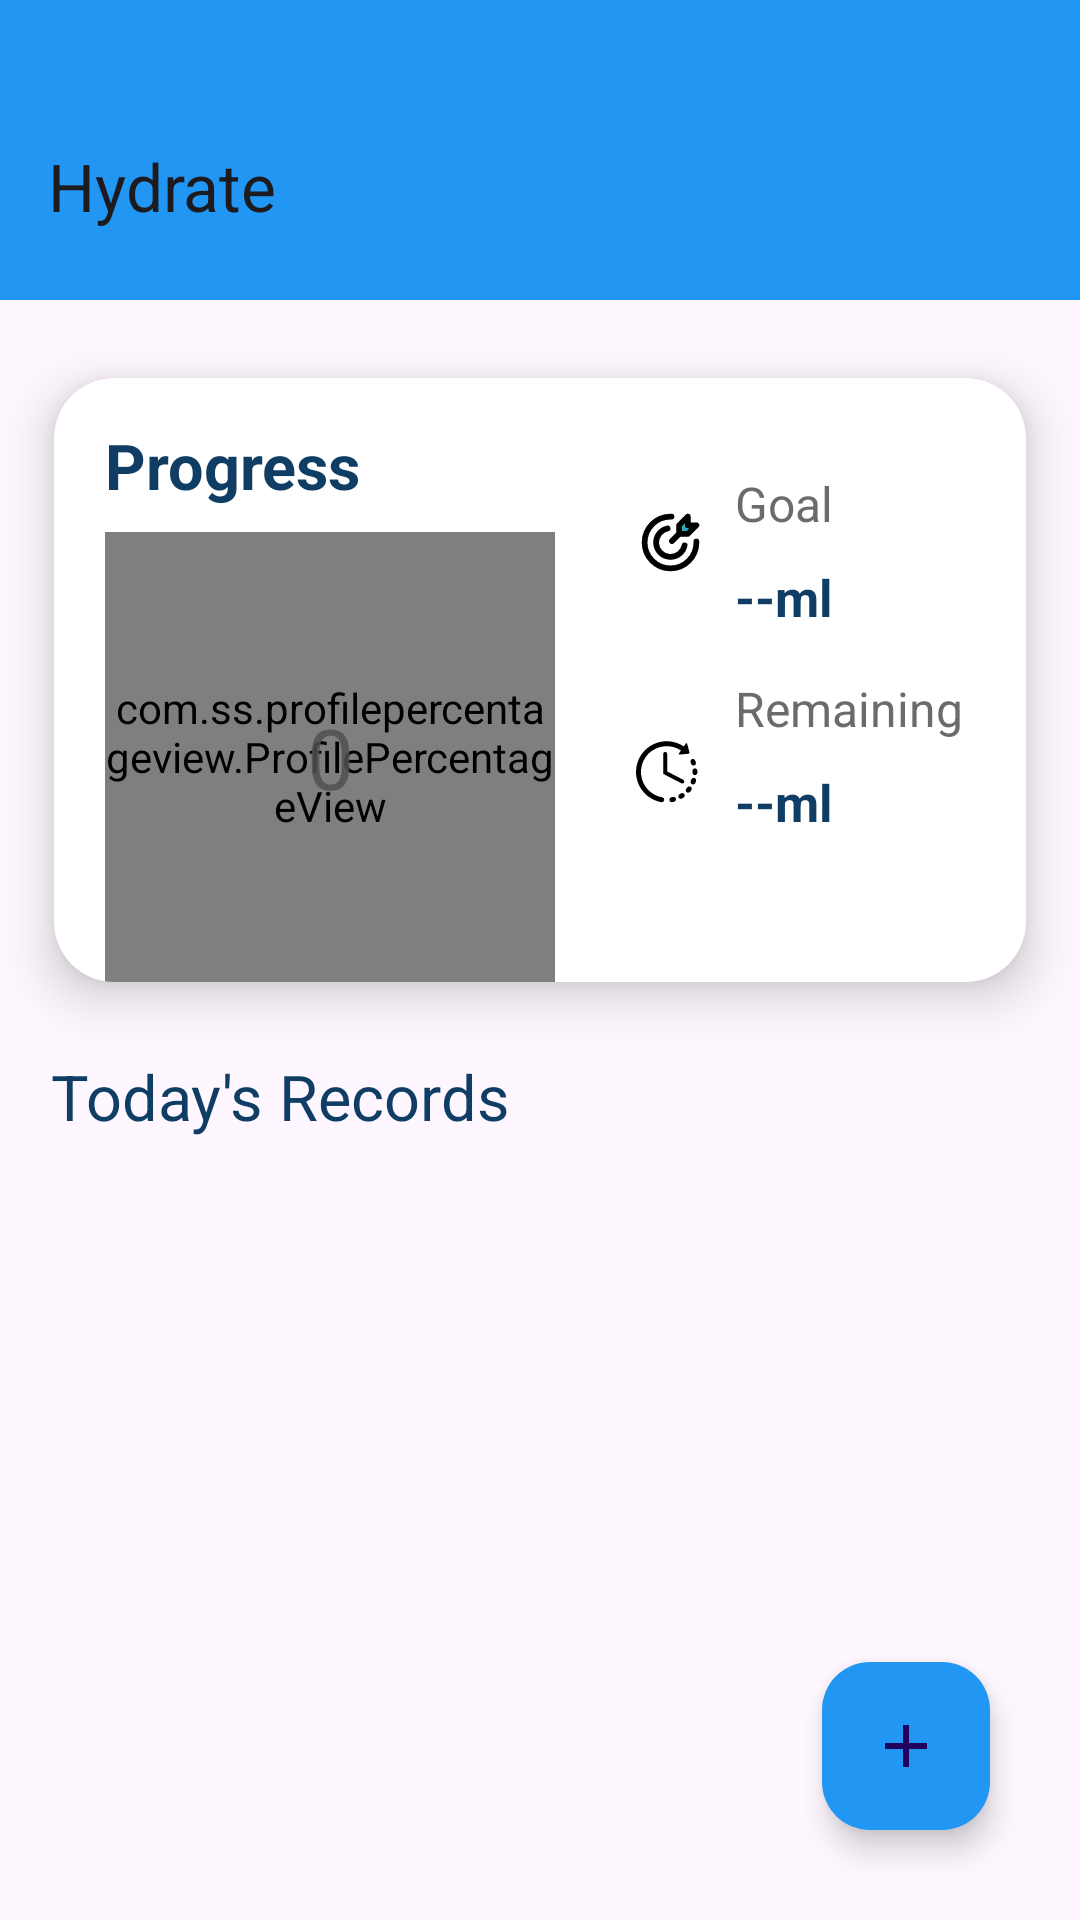

Reconstruct the res/layout file that produces this screen, plus the resources it refers to.
<!-- AndroidManifest.xml: application theme Theme.Waterremainderapp -->
<!-- res/layout/fragment_home.xml -->
<?xml version="1.0" encoding="utf-8"?>
<androidx.constraintlayout.widget.ConstraintLayout xmlns:android="http://schemas.android.com/apk/res/android"
    xmlns:app="http://schemas.android.com/apk/res-auto"
    xmlns:tools="http://schemas.android.com/tools"
    android:layout_width="match_parent"
    android:layout_height="match_parent"
    tools:context=".fragments.HomeFragment">

    <com.google.android.material.appbar.AppBarLayout
        android:id="@+id/HeadingHydrate"
        android:layout_width="match_parent"
        android:layout_height="100dp"
        android:background="@color/blue"
        android:paddingTop="20dp"
        app:layout_constraintTop_toTopOf="parent">

        <androidx.appcompat.widget.Toolbar
            android:layout_width="match_parent"
            android:layout_height="?attr/actionBarSize"
            android:paddingTop="20dp"
            app:title="Hydrate" />
    </com.google.android.material.appbar.AppBarLayout>

    <androidx.cardview.widget.CardView
        android:id="@+id/Progress_Cardview"
        android:layout_width="match_parent"
        android:layout_height="wrap_content"
        android:layout_marginTop="2dp"
        app:cardBackgroundColor="@color/white"
        app:cardCornerRadius="20dp"
        app:cardElevation="10dp"
        app:cardMaxElevation="12dp"
        app:cardPreventCornerOverlap="true"
        app:cardUseCompatPadding="true"
        app:layout_constraintTop_toBottomOf="@id/HeadingHydrate">

        <androidx.constraintlayout.widget.ConstraintLayout
            android:layout_width="match_parent"
            android:layout_height="match_parent">

            <TextView
                android:id="@+id/Remaining_tv"
                android:layout_width="wrap_content"
                android:layout_height="wrap_content"
                android:text="Remaining:"
                android:textColor="@color/grey"
                android:textSize="16sp"
                android:textStyle="normal"
                android:layout_marginTop="5dp"
                android:visibility="gone"
                app:layout_constraintStart_toStartOf="@id/Progress_tv"
                app:layout_constraintTop_toBottomOf="@id/Progress_tv" />

            <com.ss.profilepercentageview.ProfilePercentageView
                android:id="@+id/PercentageView"
                android:layout_width="150dp"
                android:layout_height="150dp"
                android:layout_marginStart="17dp"
                android:layout_marginTop="8dp"
                app:layout_constraintBottom_toBottomOf="parent"
                app:layout_constraintStart_toStartOf="parent"
                app:layout_constraintTop_toBottomOf="@id/Remaining_tv"
                app:ppv_arcBackgroundColor="#81505050"
                app:ppv_arcProgressEndColor="@color/progressColor"
                app:ppv_arcProgressStartColor="@color/progressColor"
                app:ppv_arcWidth="7dp"
                app:ppv_currentValue="0"
                app:ppv_dashWidth="50dp"
                app:ppv_imgBorderColor="@color/borderColor"
                app:ppv_isRounded="true"
                app:ppv_max="100" />

            <TextView
                android:id="@+id/Progress_tv"
                android:layout_width="wrap_content"
                android:layout_height="wrap_content"
                android:layout_marginTop="15dp"
                android:text="Progress"
                android:textColor="#0F3D64"
                android:textSize="21sp"
                android:textStyle="bold"
                app:layout_constraintStart_toStartOf="@id/PercentageView"
                app:layout_constraintTop_toTopOf="parent" />

            <TextView
                android:id="@+id/Goaltv"
                android:layout_width="wrap_content"
                android:layout_height="wrap_content"
                android:layout_marginStart="10dp"
                android:text="Goal"
                android:textColor="#D8505050"
                android:textSize="16sp"
                android:layout_marginTop="16dp"
                app:layout_constraintStart_toEndOf="@id/GoalIv"
                app:layout_constraintTop_toTopOf="@id/Progress_tv" />

            <ImageView
                android:id="@+id/GoalIv"
                android:layout_width="23dp"
                android:layout_height="23dp"
                android:layout_marginStart="27dp"
                android:contentDescription="Goals"
                android:src="@drawable/goal_icon"
                app:layout_constraintStart_toEndOf="@id/PercentageView"
                app:layout_constraintTop_toBottomOf="@id/Progress_tv" />

            <TextView
                android:id="@+id/QuantityTv"
                android:layout_width="wrap_content"
                android:layout_height="wrap_content"
                android:text="--ml"
                android:textColor="#0F3D64"
                android:textSize="17sp"
                android:layout_marginTop="9dp"
                android:textStyle="bold"
                app:layout_constraintStart_toStartOf="@id/Goaltv"
                app:layout_constraintTop_toBottomOf="@id/Goaltv" />
            <TextView
                android:id="@+id/remainder_QuantityTv"
                android:layout_width="wrap_content"
                android:layout_height="wrap_content"
                android:text="Remaining"
                android:textColor="#D8505050"
                android:textStyle="normal"
                android:textSize="16sp"
                android:layout_marginTop="15dp"
                app:layout_constraintStart_toStartOf="@id/QuantityTv"
                app:layout_constraintTop_toBottomOf="@id/QuantityTv"/>
            <ImageView
                android:id="@+id/remainder_icon"
                android:layout_width="22dp"
                android:layout_height="22dp"
                android:contentDescription="Remainder"
                android:src="@drawable/remainder_icon"
                app:layout_constraintStart_toStartOf="@id/GoalIv"
                app:layout_constraintTop_toBottomOf="@id/remainder_QuantityTv"/>
            <TextView
                android:id="@+id/Remaining_mlTV"
                android:layout_width="wrap_content"
                android:layout_height="wrap_content"
                android:text="--ml"
                android:textColor="#0F3D64"
                android:textSize="17sp"
                android:layout_marginTop="9dp"
                android:textStyle="bold"
                app:layout_constraintStart_toStartOf="@id/remainder_QuantityTv"
                app:layout_constraintTop_toBottomOf="@id/remainder_QuantityTv"/>

            <TextView
                android:id="@+id/Score_tv"
                android:layout_width="wrap_content"
                android:layout_height="wrap_content"
                android:text="0"
                android:textColor="#D8505050"
                android:textSize="28sp"
                android:textStyle="normal"
                app:layout_constraintBottom_toBottomOf="@id/PercentageView"
                app:layout_constraintEnd_toEndOf="@id/PercentageView"
                app:layout_constraintStart_toStartOf="@id/PercentageView"
                app:layout_constraintTop_toTopOf="@id/PercentageView" />

        </androidx.constraintlayout.widget.ConstraintLayout>


    </androidx.cardview.widget.CardView>


    <TextView
        android:id="@+id/Record_tv"
        android:layout_width="wrap_content"
        android:layout_height="wrap_content"
        android:layout_marginStart="17dp"
        android:text="Today's Records"
        android:textColor="#0F3D64"
        android:textSize="21sp"
        app:layout_constraintStart_toStartOf="@id/Progress_Cardview"
        app:layout_constraintTop_toBottomOf="@id/Progress_Cardview" />


    <androidx.recyclerview.widget.RecyclerView
        android:id="@+id/RecyclerView"
        android:layout_width="match_parent"
        android:layout_height="wrap_content"
        android:layout_marginHorizontal="15dp"
        android:layout_marginTop="11dp"
        app:layout_constraintTop_toBottomOf="@id/Record_tv"
        tools:itemCount="5"
        tools:listitem="@layout/item_layout" />

    <com.google.android.material.floatingactionbutton.FloatingActionButton
        android:id="@+id/floatingActionButton"
        android:layout_width="wrap_content"
        android:layout_height="wrap_content"
        android:src="@drawable/add"
        android:backgroundTint="@color/blue"
        app:layout_constraintBottom_toBottomOf="parent"
        android:layout_margin="30dp"
        app:layout_constraintEnd_toEndOf="parent"
        />


</androidx.constraintlayout.widget.ConstraintLayout>
<!-- res/layout/item_layout.xml (included above) -->
<?xml version="1.0" encoding="utf-8"?>
<androidx.constraintlayout.widget.ConstraintLayout xmlns:android="http://schemas.android.com/apk/res/android"
    xmlns:app="http://schemas.android.com/apk/res-auto"
    xmlns:tools="http://schemas.android.com/tools"
    android:layout_width="match_parent"
    android:layout_height="wrap_content"
    android:orientation="vertical">

    <LinearLayout
        android:layout_width="match_parent"
        android:layout_height="wrap_content"
        android:orientation="horizontal"
        android:paddingVertical="10dp"
        app:layout_constraintEnd_toEndOf="parent"
        app:layout_constraintStart_toStartOf="parent"
        app:layout_constraintTop_toTopOf="parent">

        <ImageView
            android:id="@+id/DropletsIv"
            android:layout_width="wrap_content"
            android:layout_height="25dp"
            android:layout_marginTop="3dp"
            android:layout_marginEnd="80dp"
            android:layout_weight="0"
            android:contentDescription="Waterdrop"
            android:src="@drawable/waterdrop" />

        <TextView
            android:id="@+id/QuantityTv"
            android:layout_width="wrap_content"
            android:layout_height="wrap_content"
            android:layout_weight="1"
            android:text="150ml"
            android:textSize="20sp" />


        <TextView
            android:id="@+id/TimeTV"
            android:layout_width="wrap_content"
            android:layout_height="wrap_content"
            android:layout_marginEnd="40dp"
            android:text="10:00am"
            android:textSize="18sp" />

    </LinearLayout>

    <ImageView
        android:id="@+id/three_dotsIv"
        android:layout_width="30dp"
        android:layout_height="23dp"
        android:background="@drawable/three_dots"
        app:layout_constraintEnd_toEndOf="parent"
        app:layout_constraintTop_toTopOf="parent"
        android:layout_marginTop="14dp"
        />

    </androidx.constraintlayout.widget.ConstraintLayout>
<!-- resources referenced by this layout -->
<resources>
  <color name="blue">#2196F3</color>
  <color name="borderColor">#E0E0E0</color>
  <color name="grey">#505050</color>
  <color name="progressColor">#2196F3</color>
  <color name="white">#FFFFFFFF</color>
  <!-- drawable add (drawable) -->
  <vector xmlns:android="http://schemas.android.com/apk/res/android"
      android:width="24dp"
      android:height="24dp"
      android:alpha="0.99"
      android:viewportWidth="24"
      android:viewportHeight="24">
      <path
          android:fillColor="@android:color/white"
          android:pathData="M19,13h-6v6h-2v-6H5v-2h6V5h2v6h6v2z" />
  </vector>
  <!-- drawable goal_icon (drawable) -->
  <vector xmlns:android="http://schemas.android.com/apk/res/android" android:height="35dp" android:viewportHeight="24" android:viewportWidth="24" android:width="35dp">
        
      <path android:fillColor="#2CA9BC" android:pathData="M15,6l0,3l3,0l3,-3l-3,0l0,-3l-3,3z" android:strokeWidth="2"/>
        
      <path android:fillColor="#00000000" android:pathData="M15,9l-2.5,2.5M15,6V9h3l3,-3H18V3Z" android:strokeColor="#000000" android:strokeLineCap="round" android:strokeLineJoin="round" android:strokeWidth="2"/>
        
      <path android:fillColor="#00000000" android:pathData="M12.33,3H12a9,9 0,1 0,9 9c0,-0.11 0,-0.22 0,-0.33" android:strokeColor="#000000" android:strokeLineCap="round" android:strokeLineJoin="round" android:strokeWidth="2"/>
        
      <path android:fillColor="#00000000" android:pathData="M16.9,13A5,5 0,1 1,11 7.1" android:strokeColor="#000000" android:strokeLineCap="round" android:strokeLineJoin="round" android:strokeWidth="2"/>
      
  </vector>
  <!-- drawable remainder_icon: vector/xml drawable (drawable, 3763 chars, omitted) -->
  <!-- drawable three_dots (drawable) -->
  <vector xmlns:android="http://schemas.android.com/apk/res/android"
      android:width="300dp"
      android:height="300dp"
      android:viewportWidth="24"
      android:viewportHeight="24">
      <path
          android:fillColor="#A1505050"
          android:pathData="M12,6m-0,-1a1,1 0,1 1,-0 2a1,1 0,1 1,-0 -2"
          android:strokeWidth="0.5"
          android:strokeColor="#A1505050" />
      <path
          android:fillColor="#A1505050"
          android:pathData="M12,12m-0,-1a1,1 0,1 1,-0 2a1,1 0,1 1,-0 -2"
          android:strokeWidth="0.5"
          android:strokeColor="#A1505050" />
      <path
          android:fillColor="#A1505050"
          android:pathData="M12,18m-0,-1a1,1 0,1 1,-0 2a1,1 0,1 1,-0 -2"
          android:strokeWidth="0.5"
          android:strokeColor="#A1505050" />
  </vector>
  <!-- drawable waterdrop (drawable) -->
  <vector xmlns:android="http://schemas.android.com/apk/res/android"
      android:width="30dp"
      android:height="35dp"
      android:viewportWidth="24"
      android:viewportHeight="24">
      <path
          android:fillColor="#FF2196F3"
          android:fillType="evenOdd"
          android:pathData="M11.611,22C6.855,22 3,18.057 3,13.193V12.928C3,8.317 5.729,4.163 9.903,2.421C11.247,1.86 12.753,1.86 14.097,2.421C18.271,4.163 21,8.317 21,12.928V13.193C21,18.057 17.145,22 12.389,22H11.611ZM12.066,5.961C12.24,6.337 12.076,6.783 11.7,6.957C10.155,7.672 8.907,9.125 8.33,10.95C8.205,11.345 7.783,11.564 7.388,11.439C6.993,11.314 6.775,10.892 6.9,10.497C7.592,8.311 9.106,6.504 11.071,5.596C11.447,5.422 11.892,5.585 12.066,5.961Z" />
  </vector>
  <style name="Theme.Waterremainderapp" parent="Base.Theme.Waterremainderapp" />
  <style name="Base.Theme.Waterremainderapp" parent="Theme.Material3.DayNight.NoActionBar">
          
           <item name="colorPrimary">@color/blue</item>
           <item name="colorPrimaryVariant">@color/blue</item>
          <item name="android:statusBarColor">@color/blue</item>
  
      </style>
</resources>
